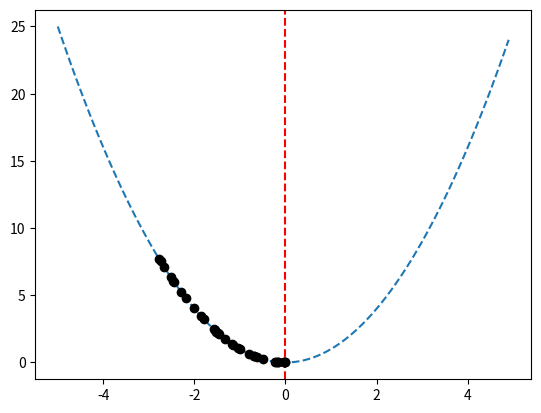

Recreate this plot in Python.
# -*- coding: utf-8 -*-
"""ai9.ipynb

Automatically generated by Colaboratory.

Original file is located at
    https://colab.research.google.com/<link-removed>

Artificial Intelligence
---
**Practical 9** Hill Climbing Heuristic Search Techniques
"""

from numpy import asarray
from numpy import arange
from numpy.random import randn
from numpy.random import rand
from numpy.random import seed
from matplotlib import pyplot

def objective(x):
	return x[0]**2.0

def hillclimbing(objective, bounds, n_iterations, step_size):
	solution = bounds[:, 0] + rand(len(bounds)) * (bounds[:, 1] - bounds[:, 0])
	solution_eval = objective(solution)
	solutions = list()
	solutions.append(solution)
	for i in range(n_iterations):
		candidate = solution + randn(len(bounds)) * step_size
		candidte_eval = objective(candidate)

		if candidte_eval <= solution_eval:
			solution, solution_eval = candidate, candidte_eval
			solutions.append(solution)
			print('>%d f(%s) = %.5f' % (i, solution, solution_eval))
	return [solution, solution_eval, solutions]

seed(5)
bounds = asarray([[-5.0, 5.0]])
n_iterations = 100

step_size = 0.1
best, score, solutions = hillclimbing(objective, bounds, n_iterations, step_size)
print('Done!')
print('f(%s) = %f' % (best, score))

# sample input range uniformly at 0.1 increments
inputs = arange(bounds[0,0], bounds[0,1], 0.1)
# create a line plot of input vs result
pyplot.plot(inputs, [objective([x]) for x in inputs], '--')
# draw a vertical line at the optimal input
pyplot.axvline(x=[0.0], ls='--', color='red')
# plot the sample as black circles
pyplot.plot(solutions, [objective(x) for x in solutions], 'o', color='black')
pyplot.show()